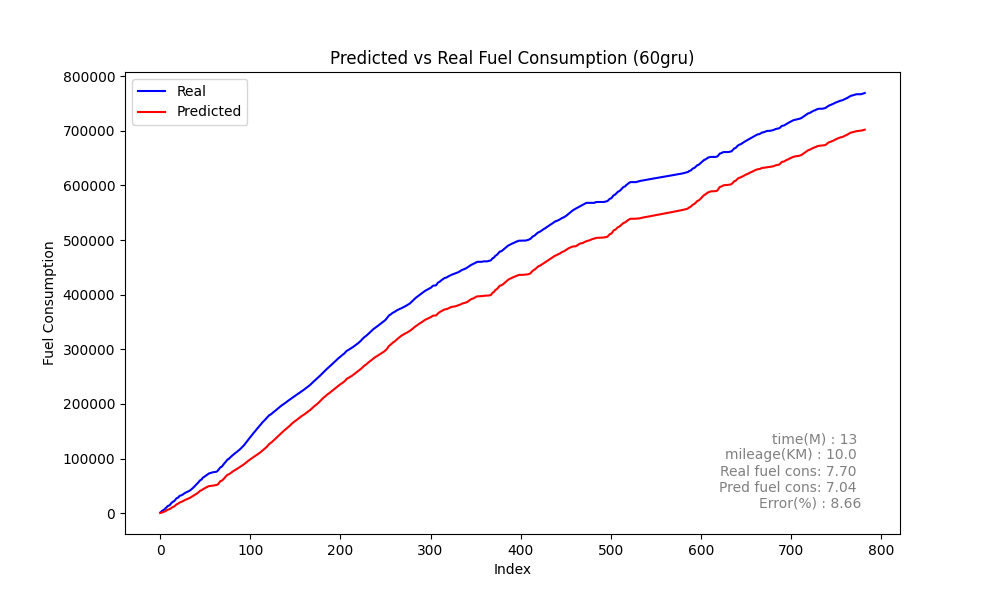

The table this chart was drawn from, first rows:
Speed, Actual, Predicted_sum, Predicted, rate, MAE, MSE, MAPE
0, 1245, 388.5, 388.5, 1245, 222.6, 102591, 26.1
0, 2480, 815.8, 427.3, 1235, 222.6, 102591, 26.1
0, 4238, 1312, 496.7, 1758, 222.6, 102591, 26.1
1, 5102, 1885, 572.3, 863.7, 222.6, 102591, 26.1
3, 6256, 2600, 715.5, 1154, 222.6, 102591, 26.1
6, 7381, 3236, 636.2, 1125, 222.6, 102591, 26.1
8, 9343, 3980, 743.2, 1962, 222.6, 102591, 26.1
10, 10624, 5036, 1056, 1281, 222.6, 102591, 26.1
13, 12680, 6165, 1129, 2056, 222.6, 102591, 26.1
16, 13589, 6741, 576, 909.0, 222.6, 102591, 26.1
16, 14237, 7259, 518.4, 647.5, 222.6, 102591, 26.1
15, 15465, 8009, 749.9, 1229, 222.6, 102591, 26.1
16, 17989, 9016, 1007, 2524, 222.6, 102591, 26.1
18, 19620, 10310, 1294, 1631, 222.6, 102591, 26.1
21, 21039, 11339, 1029, 1419, 222.6, 102591, 26.1
23, 21444, 11954, 614.9, 405, 222.6, 102591, 26.1
23, 23081, 12919, 964.8, 1637, 222.6, 102591, 26.1
24, 25245, 14510, 1591, 2164, 222.6, 102591, 26.1
27, 27132, 15951, 1441, 1887, 222.6, 102591, 26.1
29, 28077, 16897, 945.9, 945.1, 222.6, 102591, 26.1
30, 28582, 17546, 649.7, 504.8, 222.6, 102591, 26.1
29, 31004, 18863, 1317, 2422, 222.6, 102591, 26.1
31, 32096, 19885, 1021, 1093, 222.6, 102591, 26.1
32, 32450, 20428, 543.6, 353.8, 222.6, 102591, 26.1
31, 33254, 21126, 697.8, 803.8, 222.6, 102591, 26.1
31, 34107, 21924, 798.4, 853.2, 222.6, 102591, 26.1
31, 35461, 22875, 951.1, 1354, 222.6, 102591, 26.1
32, 36463, 23697, 821.3, 1002, 222.6, 102591, 26.1
32, 37524, 24605, 908.3, 1061, 222.6, 102591, 26.1
33, 38215, 25181, 575.8, 690.3, 222.6, 102591, 26.1
32, 39075, 25886, 705.3, 860.7, 222.6, 102591, 26.1
32, 39830, 26619, 732.9, 755, 222.6, 102591, 26.1
32, 40636, 27354, 734.8, 805.4, 222.6, 102591, 26.1
32, 41641, 28151, 796.9, 1006, 222.6, 102591, 26.1
32, 42868, 29143, 991.7, 1227, 222.6, 102591, 26.1
33, 44290, 30111, 968.2, 1423, 222.6, 102591, 26.1
34, 45826, 30910, 799.6, 1536, 222.6, 102591, 26.1
34, 47223, 31926, 1016, 1397, 222.6, 102591, 26.1
35, 48985, 33003, 1077, 1762, 222.6, 102591, 26.1
36, 50534, 34109, 1106, 1549, 222.6, 102591, 26.1
37, 52316, 35243, 1134, 1782, 222.6, 102591, 26.1
38, 54172, 36408, 1165, 1856, 222.6, 102591, 26.1
39, 55717, 37630, 1223, 1545, 222.6, 102591, 26.1
40, 57650, 39047, 1417, 1933, 222.6, 102591, 26.1
41, 59801, 40737, 1690, 2151, 222.6, 102591, 26.1
43, 60992, 41503, 766.6, 1191, 222.6, 102591, 26.1
43, 61784, 42065, 562.1, 791.9, 222.6, 102591, 26.1
42, 64523, 43274, 1209, 2739, 222.6, 102591, 26.1
43, 65711, 44534, 1260, 1189, 222.6, 102591, 26.1
44, 66918, 45427, 893.2, 1206, 222.6, 102591, 26.1
44, 68318, 46262, 834.3, 1401, 222.6, 102591, 26.1
44, 69463, 47106, 844, 1145, 222.6, 102591, 26.1
44, 70600, 47968, 862.5, 1137, 222.6, 102591, 26.1
44, 71860, 48830, 861.7, 1260, 222.6, 102591, 26.1
44, 72678, 49542, 712.5, 817.1, 222.6, 102591, 26.1
44, 73208, 49829, 286.5, 530.6, 222.6, 102591, 26.1
42, 73918, 49971, 142.1, 709.7, 222.6, 102591, 26.1
41, 74384, 50138, 167.4, 465.7, 222.6, 102591, 26.1
36, 74751, 50367, 228.4, 367.8, 222.6, 102591, 26.1
31, 75071, 50615, 248.4, 319.4, 222.6, 102591, 26.1
... 723 more rows
